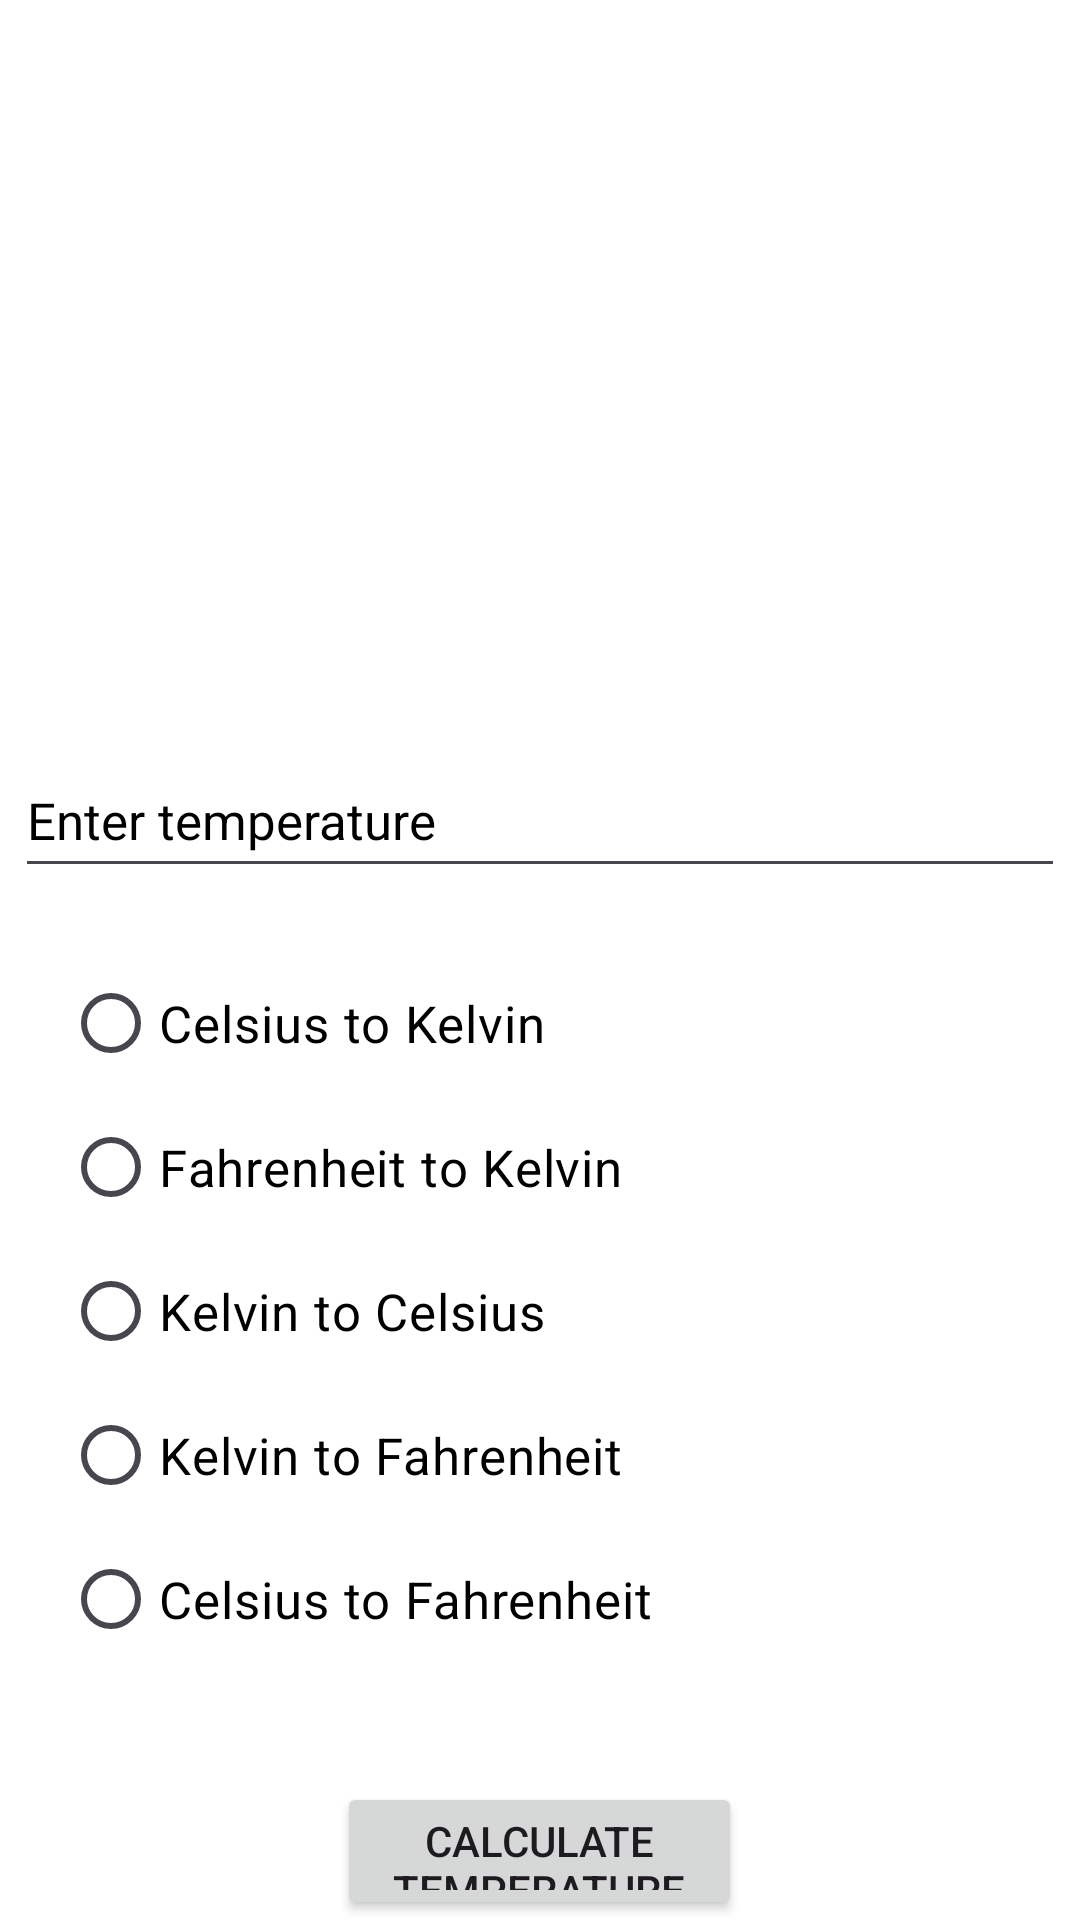

Reconstruct the res/layout file that produces this screen, plus the resources it refers to.
<!-- AndroidManifest.xml: application theme Theme.MADASSIGNMENT -->
<!-- res/layout/activity_app2.xml -->
<?xml version="1.0" encoding="utf-8"?>
<LinearLayout xmlns:android="http://schemas.android.com/apk/res/android"
    xmlns:app="http://schemas.android.com/apk/res-auto"
    xmlns:tools="http://schemas.android.com/tools"
    android:layout_width="match_parent"
    android:layout_height="match_parent"
    android:orientation="vertical"
    android:background="@color/white"
    tools:context=".App2">

    <ImageView
        android:layout_width="wrap_content"
        android:layout_height="232dp"
        android:layout_gravity="top"
        app:srcCompat="@drawable/temperature_converter" />

    <EditText
        android:id="@+id/editText"
        android:layout_width="350dp"
        android:layout_height="wrap_content"
        android:layout_gravity="center_vertical|center_horizontal"
        android:layout_marginStart="16dp"
        android:layout_marginTop="16dp"
        android:layout_marginEnd="16dp"
        android:textColor="@color/black"
        android:textColorHint="@color/black"
        android:hint="Enter temperature"
        android:textSize="17sp"
        android:inputType="numberDecimal"
        android:minHeight="48dp" />

    <RadioGroup
        android:id="@+id/radioGroup"
        android:layout_width="match_parent"
        android:layout_height="wrap_content"
        android:layout_margin="21dp"
        android:orientation="vertical">

        <RadioButton
            android:id="@+id/radioButton1"
            android:layout_width="wrap_content"
            android:layout_height="wrap_content"
            android:textSize="17sp"
            android:textColor="@color/black"
            android:text="Celsius to Kelvin" />

        <RadioButton
            android:id="@+id/radioButton2"
            android:layout_width="wrap_content"
            android:layout_height="wrap_content"
            android:textSize="17sp"
            android:textColor="@color/black"
            android:text="Fahrenheit to Kelvin" />

        <RadioButton
            android:id="@+id/radioButton3"
            android:layout_width="wrap_content"
            android:layout_height="wrap_content"
            android:textSize="17sp"
            android:textColor="@color/black"
            android:text="Kelvin to Celsius" />

        <RadioButton
            android:id="@+id/radioButton4"
            android:layout_width="wrap_content"
            android:layout_height="wrap_content"
            android:textSize="17sp"
            android:textColor="@color/black"
            android:text="Kelvin to Fahrenheit" />

        <RadioButton
            android:id="@+id/radioButton5"
            android:layout_width="wrap_content"
            android:layout_height="wrap_content"
            android:textSize="17sp"
            android:textColor="@color/black"
            android:text="Celsius to Fahrenheit" />
    </RadioGroup>

    <Button
        android:id="@+id/button"
        android:layout_width="135dp"
        android:layout_height="wrap_content"
        android:layout_gravity="center_vertical|center_horizontal"
        android:ems="50"
        android:layout_marginTop="16dp"
        android:text="Calculate Temperature" />

    <TextView
        android:id="@+id/textView"
        android:layout_width="350dp"
        android:layout_height="32dp"
        android:layout_gravity="center_vertical|center_horizontal"
        android:layout_margin="13dp"
        android:background="@color/white"
        android:textColor="@color/black" />

</LinearLayout>
<!-- resources referenced by this layout -->
<resources>
  <color name="black">#FF000000</color>
  <color name="white">#FFFFFFFF</color>
  <style name="Theme.MADASSIGNMENT" parent="Base.Theme.MADASSIGNMENT" />
  <style name="Base.Theme.MADASSIGNMENT" parent="Theme.Material3.DayNight.NoActionBar">
          
          
      </style>
</resources>
